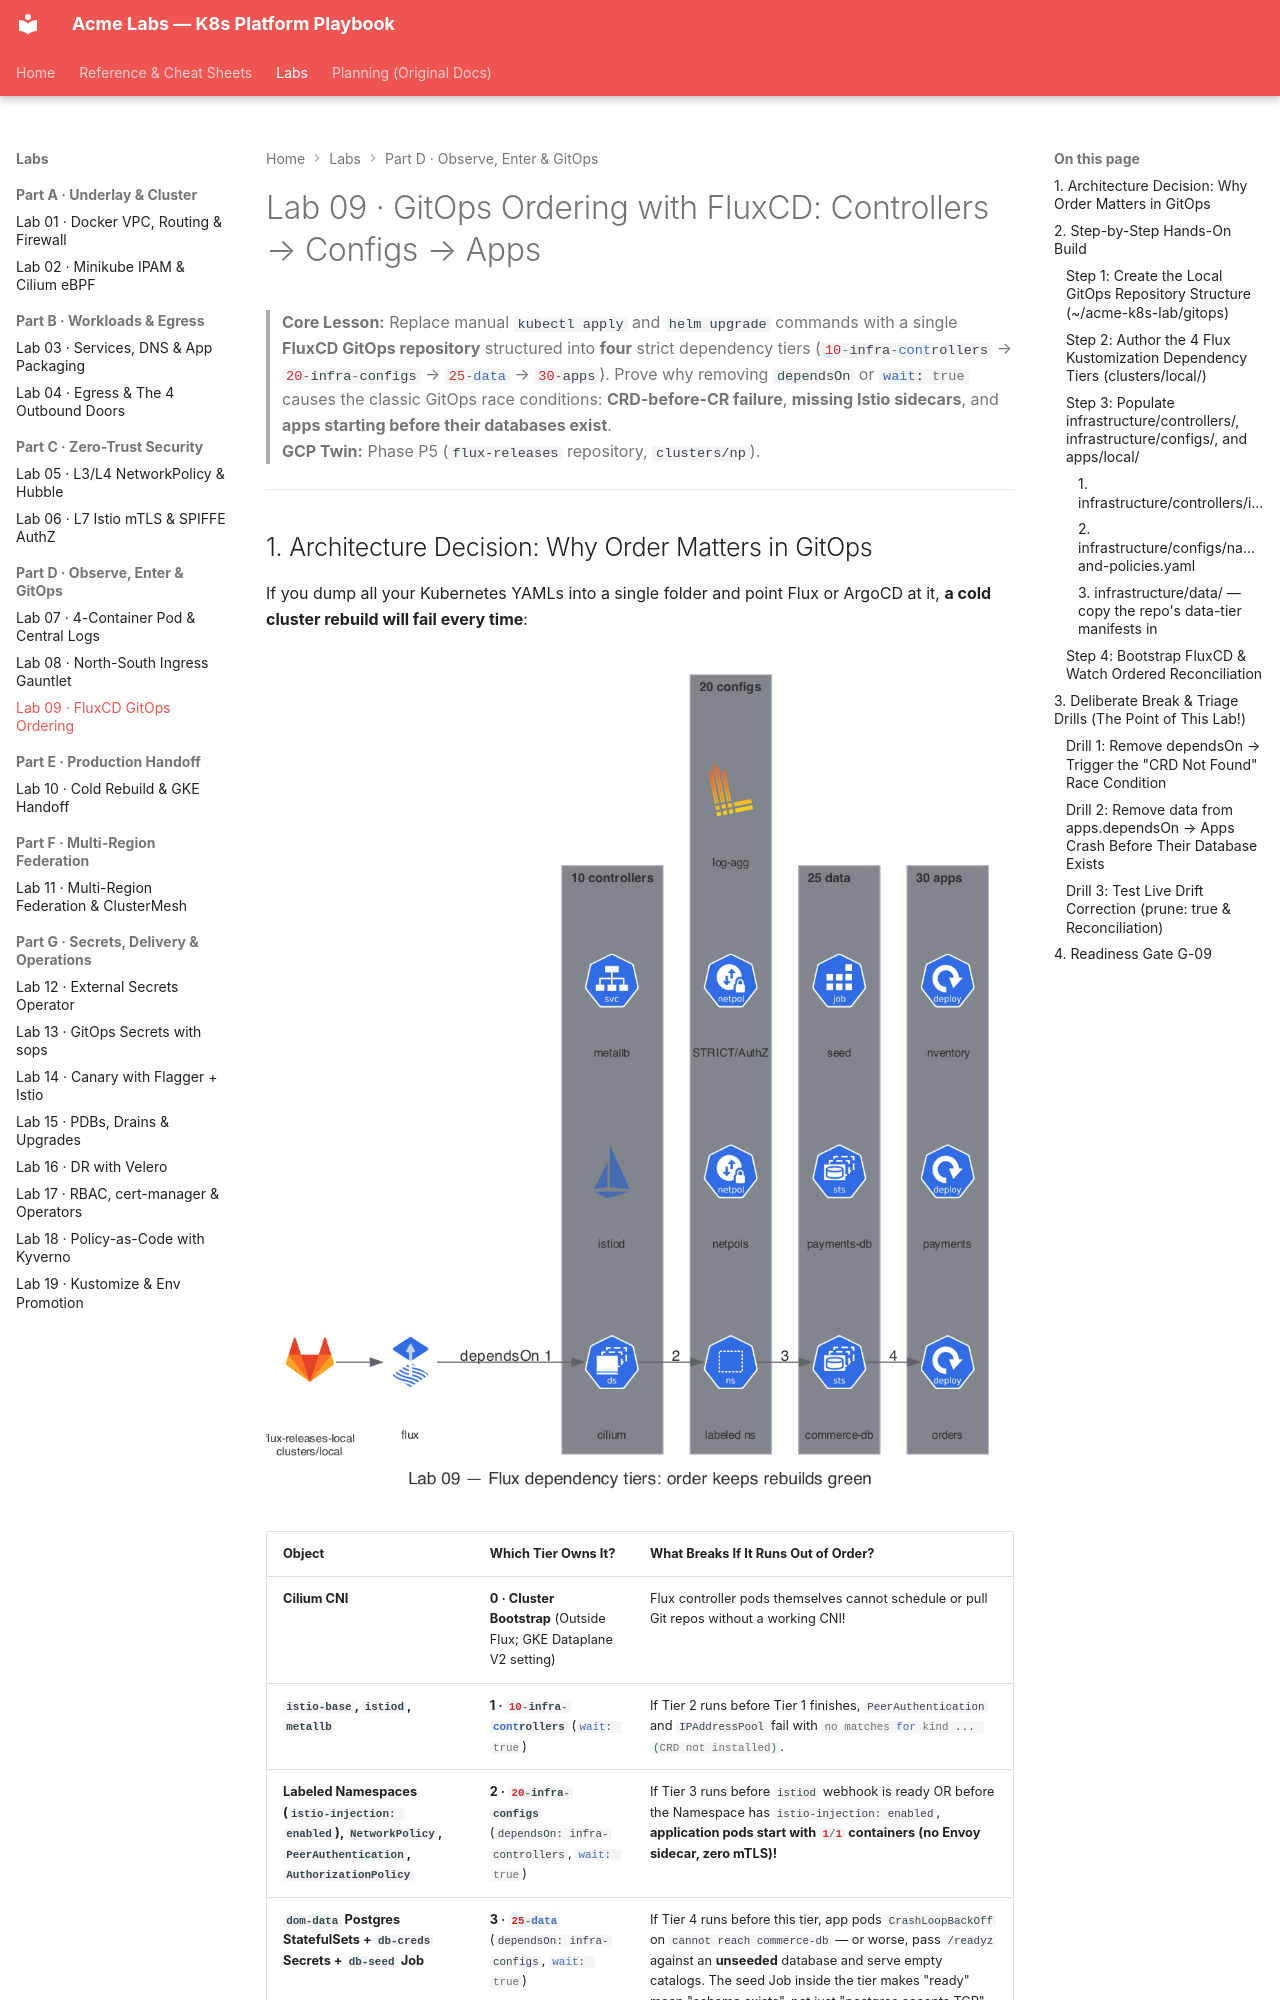

repository: nitinkc/KubernetesConcepts · page: labs/lab-09-gitops-flux-ordering/index.html · generator: mkdocs

# Lab 09 · GitOps Ordering with FluxCD: Controllers → Configs → Apps

> **Core Lesson:** Replace manual `kubectl apply` and `helm upgrade` commands with a single **FluxCD GitOps repository** structured into **four** strict dependency tiers (`10-infra-controllers` → `20-infra-configs` → `25-data` → `30-apps`). Prove why removing `dependsOn` or `wait: true` causes the classic GitOps race conditions: **CRD-before-CR failure**, **missing Istio sidecars**, and **apps starting before their databases exist**.  
> **GCP Twin:** Phase P5 (`flux-releases` repository, `clusters/np`).

---

## 1. Architecture Decision: Why Order Matters in GitOps

If you dump all your Kubernetes YAMLs into a single folder and point Flux or ArgoCD at it, **a cold cluster rebuild will fail every time**:

![FluxCD dependency tiers](../diagrams/lab09-flux-tiers.png)

| Object | Which Tier Owns It? | What Breaks If It Runs Out of Order? |
| --- | --- | --- |
| **Cilium CNI** | **0 · Cluster Bootstrap** (Outside Flux; GKE Dataplane V2 setting) | Flux controller pods themselves cannot schedule or pull Git repos without a working CNI! |
| **`istio-base`, `istiod`, `metallb`** | **1 · `10-infra-controllers`** (`wait: true`) | If Tier 2 runs before Tier 1 finishes, `PeerAuthentication` and `IPAddressPool` fail with `no matches for kind ... (CRD not installed)`. |
| **Labeled Namespaces (`istio-injection: enabled`), `NetworkPolicy`, `PeerAuthentication`, `AuthorizationPolicy`** | **2 · `20-infra-configs`** (`dependsOn: infra-controllers`, `wait: true`) | If Tier 3 runs before `istiod` webhook is ready OR before the Namespace has `istio-injection: enabled`, **application pods start with `1/1` containers (no Envoy sidecar, zero mTLS)!** |
| **`dom-data` Postgres StatefulSets + `db-creds` Secrets + `db-seed` Job** | **3 · `25-data`** (`dependsOn: infra-configs`, `wait: true`) | If Tier 4 runs before this tier, app pods `CrashLoopBackOff` on `cannot reach commerce-db` — or worse, pass `/readyz` against an **unseeded** database and serve empty catalogs. The seed Job inside the tier makes "ready" mean "schema exists", not just "postgres accepts TCP". |
| **Application `HelmRelease`s (`orders`, `payments`, `inventory`)** | **4 · `30-apps`** (`dependsOn: data`) | Lands last into a fully wired, default-deny, mTLS-enforced namespace whose databases are already seeded. |

---

## 2. Step-by-Step Hands-On Build
